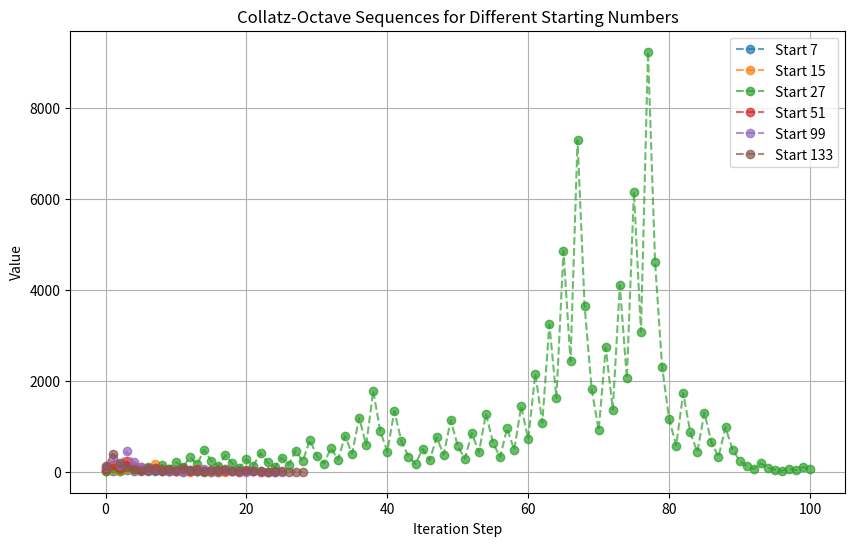
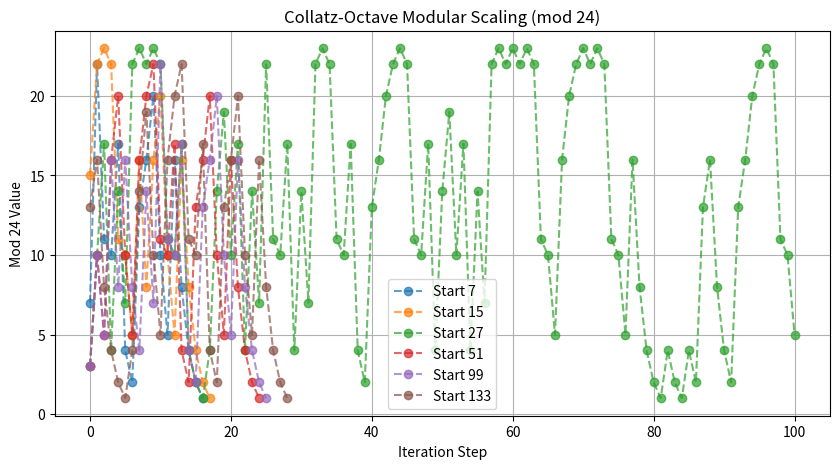

Python code for these plots, in order:
import numpy as np
import matplotlib.pyplot as plt

# Function to compute Collatz-Octave sequence for a given number
def collatz_octave_sequence(n, max_iter=100):
    sequence = [n]
    for _ in range(max_iter):
        if n == 1:
            break
        elif n % 2 == 0:
            n = n // 2
        else:
            n = 3 * n + 1
        sequence.append(n)
    return sequence

# Generate Collatz-Octave sequences for visualization
starting_numbers = [7, 15, 27, 51, 99, 133]  # Sample starting numbers
sequences = [collatz_octave_sequence(n) for n in starting_numbers]

# Plot Collatz-Octave sequences
plt.figure(figsize=(10, 6))
for seq, num in zip(sequences, starting_numbers):
    plt.plot(seq, label=f"Start {num}", marker='o', linestyle='--', alpha=0.7)

plt.title("Collatz-Octave Sequences for Different Starting Numbers")
plt.xlabel("Iteration Step")
plt.ylabel("Value")
plt.legend()
plt.grid(True)
plt.show()

# Function to compute COM harmonic scaling
def collatz_modular_scaling(n, mod_base=24):
    """Computes modular residue scaling for COM"""
    return [num % mod_base for num in collatz_octave_sequence(n)]

# Compute COM modular scaling for quantum alignment
modular_sequences = [collatz_modular_scaling(n, mod_base=24) for n in starting_numbers]

# Plot modular scaling
plt.figure(figsize=(10, 5))
for mod_seq, num in zip(modular_sequences, starting_numbers):
    plt.plot(mod_seq, label=f"Start {num}", marker='o', linestyle='--', alpha=0.7)

plt.title("Collatz-Octave Modular Scaling (mod 24)")
plt.xlabel("Iteration Step")
plt.ylabel("Mod 24 Value")
plt.legend()
plt.grid(True)
plt.show()